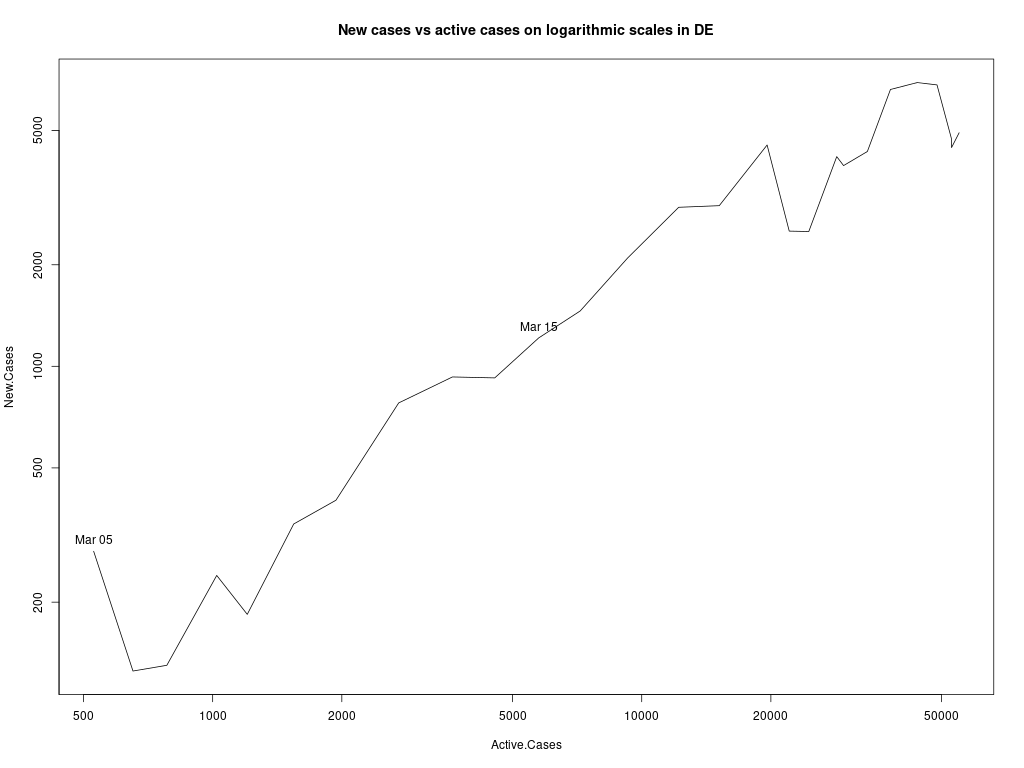

Source data for this figure (header and first rows):
, Date, Total.Cases, Active.Cases, Deaths, Inactive.Cases, Recoveries, New.Cases, New.Active.Cases, New.Inactive.Cases, New.Deaths, New.Recoveries, Infection.Factor
1, 2020-02-15, 16, 13, 0, 3, 3, 0, 0, 0, 0, 0, 0
2, 2020-02-16, 16, 13, 0, 3, 3, 0, 0, 0, 0, 0, 0
3, 2020-02-17, 16, 9, 0, 7, 7, 0, -4, 4, 0, 4, 0
4, 2020-02-18, 16, 7, 0, 9, 9, 0, -2, 2, 0, 2, 0
5, 2020-02-19, 16, 7, 0, 9, 9, 0, 0, 0, 0, 0, 0
6, 2020-02-20, 16, 3, 0, 13, 13, 0, -4, 4, 0, 4, 0
7, 2020-02-21, 16, 2, 0, 14, 14, 0, -1, 1, 0, 1, 0
8, 2020-02-22, 16, 2, 0, 14, 14, 0, 0, 0, 0, 0, 0
9, 2020-02-23, 16, 2, 0, 14, 14, 0, 0, 0, 0, 0, 0
10, 2020-02-24, 16, 2, 0, 14, 14, 0, 0, 0, 0, 0, 0
11, 2020-02-25, 18, 3, 0, 15, 15, 2, 1, 1, 0, 1, 0.6667
12, 2020-02-26, 26, 11, 0, 15, 15, 8, 8, 0, 0, 0, 0.7273
13, 2020-02-27, 48, 32, 0, 16, 16, 22, 21, 1, 0, 1, 0.6875
14, 2020-02-28, 74, 58, 0, 16, 16, 26, 26, 0, 0, 0, 0.4483
15, 2020-02-29, 79, 63, 0, 16, 16, 5, 5, 0, 0, 0, 0.07937
16, 2020-03-01, 130, 114, 0, 16, 16, 51, 51, 0, 0, 0, 0.4474
17, 2020-03-02, 165, 149, 0, 16, 16, 35, 35, 0, 0, 0, 0.2349
18, 2020-03-03, 203, 187, 0, 16, 16, 38, 38, 0, 0, 0, 0.2032
19, 2020-03-04, 262, 246, 0, 16, 16, 59, 59, 0, 0, 0, 0.2398
20, 2020-03-05, 545, 528, 0, 17, 17, 283, 282, 1, 0, 1, 0.536
21, 2020-03-06, 670, 652, 0, 18, 18, 125, 124, 1, 0, 1, 0.1917
22, 2020-03-07, 800, 782, 0, 18, 18, 130, 130, 0, 0, 0, 0.1662
23, 2020-03-08, 1040, 1022, 0, 18, 18, 240, 240, 0, 0, 0, 0.2348
24, 2020-03-09, 1224, 1204, 2, 20, 18, 184, 182, 2, 2, 0, 0.1528
25, 2020-03-10, 1565, 1545, 2, 20, 18, 341, 341, 0, 0, 0, 0.2207
26, 2020-03-11, 1966, 1938, 3, 28, 25, 401, 393, 8, 1, 7, 0.2069
27, 2020-03-12, 2745, 2714, 6, 31, 25, 779, 776, 3, 3, 0, 0.287
28, 2020-03-13, 3675, 3621, 8, 54, 46, 930, 907, 23, 2, 21, 0.2568
29, 2020-03-14, 4599, 4544, 9, 55, 46, 924, 923, 1, 1, 0, 0.2033
30, 2020-03-15, 5813, 5754, 13, 59, 46, 1214, 1210, 4, 4, 0, 0.211
31, 2020-03-16, 7272, 7188, 17, 84, 67, 1459, 1434, 25, 4, 21, 0.203
32, 2020-03-17, 9367, 9274, 26, 93, 67, 2095, 2086, 9, 9, 0, 0.2259
33, 2020-03-18, 12327, 12194, 28, 133, 105, 2960, 2920, 40, 2, 38, 0.2427
34, 2020-03-19, 15320, 15161, 44, 159, 115, 2993, 2967, 26, 16, 10, 0.1974
35, 2020-03-20, 19848, 19600, 68, 248, 180, 4528, 4439, 89, 24, 65, 0.231
36, 2020-03-21, 22364, 22071, 84, 293, 209, 2516, 2471, 45, 16, 29, 0.114
37, 2020-03-22, 24873, 24513, 94, 360, 266, 2509, 2442, 67, 10, 57, 0.1024
38, 2020-03-23, 29056, 28480, 123, 576, 453, 4183, 3967, 216, 29, 187, 0.1469
39, 2020-03-24, 32991, 29542, 159, 3449, 3290, 3935, 1062, 2873, 36, 2837, 0.1332
40, 2020-03-25, 37323, 33570, 206, 3753, 3547, 4332, 4028, 304, 47, 257, 0.129
41, 2020-03-26, 43938, 37998, 267, 5940, 5673, 6615, 4428, 2187, 61, 2126, 0.1741
42, 2020-03-27, 50871, 43862, 351, 7009, 6658, 6933, 5864, 1069, 84, 985, 0.1581
43, 2020-03-28, 57695, 48781, 433, 8914, 8481, 6824, 4919, 1905, 82, 1823, 0.1399
44, 2020-03-29, 62435, 52683, 541, 9752, 9211, 4740, 3902, 838, 108, 730, 0.08997
45, 2020-03-30, 66885, 52740, 645, 14145, 13500, 4450, 57, 4393, 104, 4289, 0.08438
46, 2020-03-31, 71808, 54933, 775, 16875, 16100, 4923, 2193, 2730, 130, 2600, 0.08962
